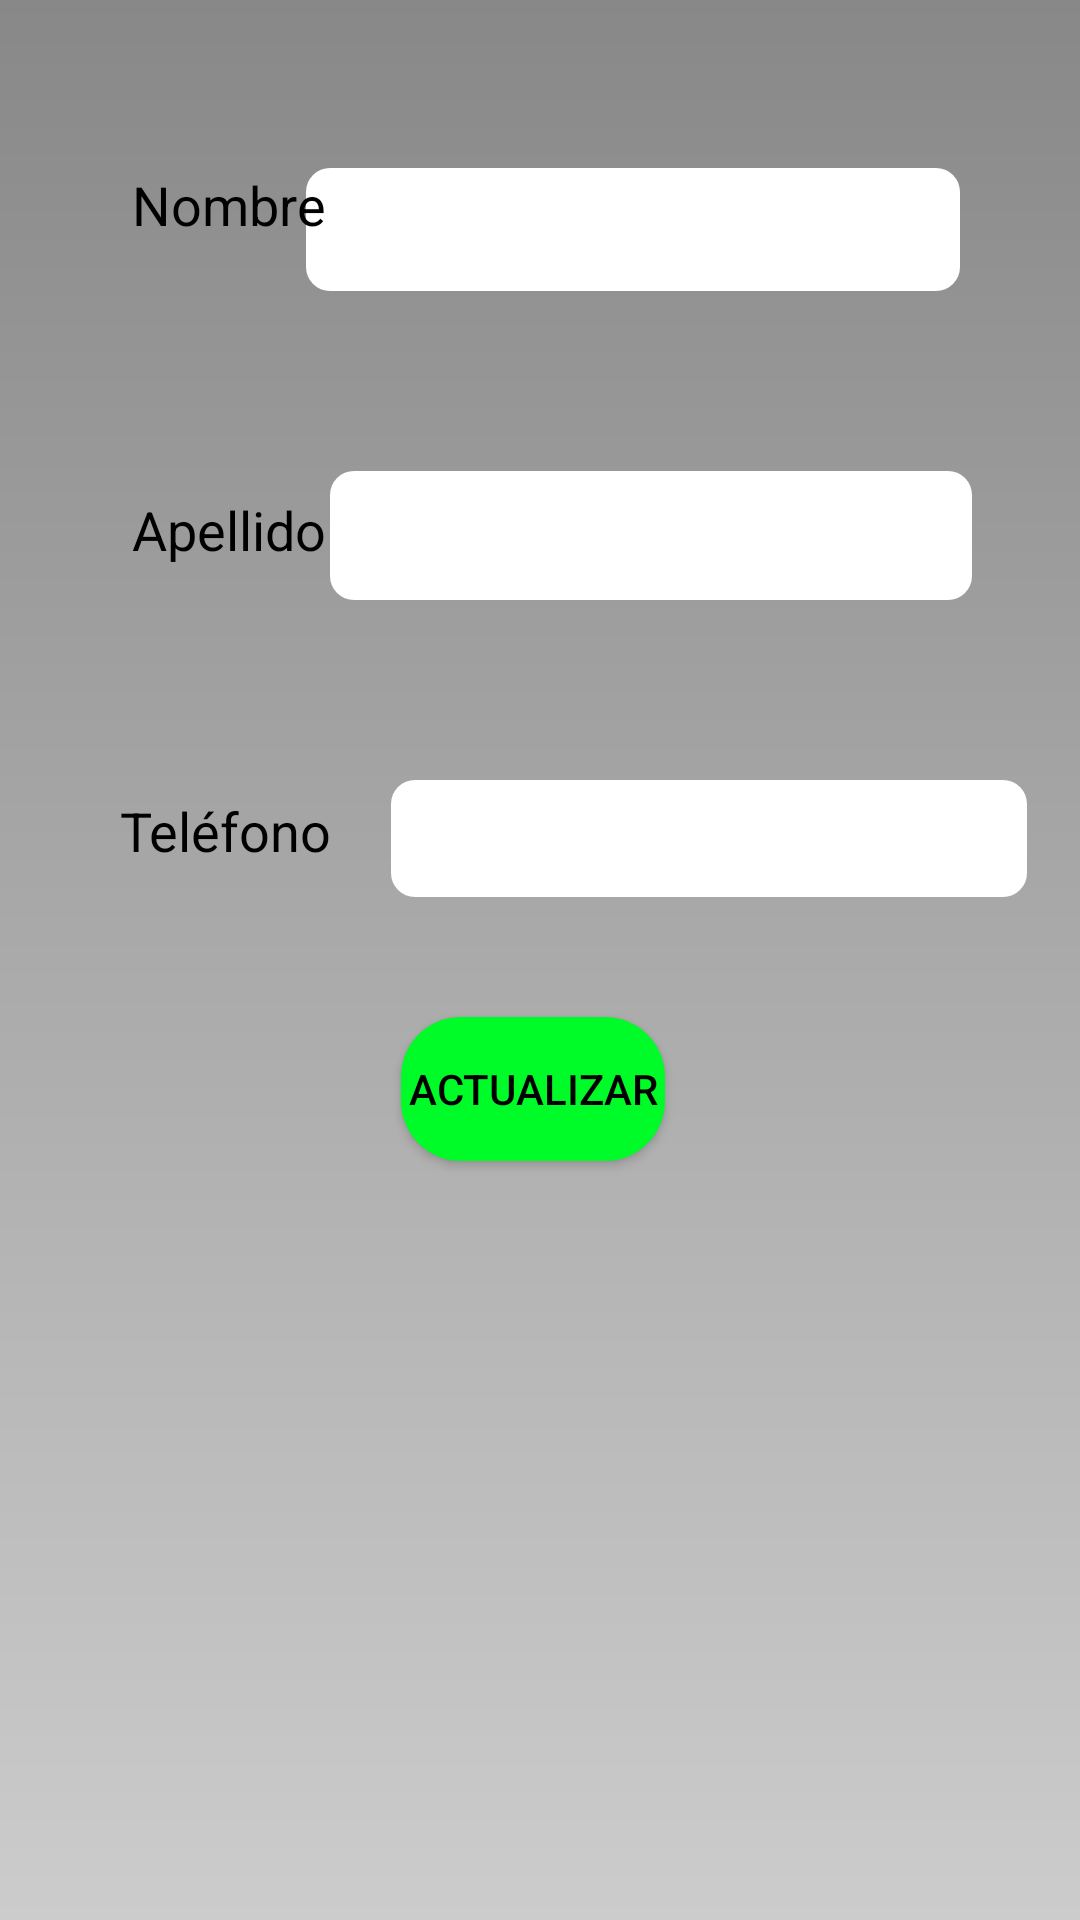

Produce the Android XML layout that renders to this screen, including the resource entries it uses.
<!-- AndroidManifest.xml: application theme AppTheme -->
<!-- res/layout/activity_editar_transportista.xml -->
<?xml version="1.0" encoding="utf-8"?>
<androidx.constraintlayout.widget.ConstraintLayout xmlns:android="http://schemas.android.com/apk/res/android"
    xmlns:app="http://schemas.android.com/apk/res-auto"
    xmlns:tools="http://schemas.android.com/tools"
    android:layout_width="match_parent"
    android:layout_height="match_parent"
    tools:context=".EditarTransportista">


    <EditText
        android:id="@+id/txtEditNombreTransportista"
        android:layout_width="218dp"
        android:layout_height="41dp"
        android:layout_marginTop="56dp"
        android:layout_marginEnd="40dp"
        android:background="@drawable/esquinas_redondeadas"
        android:ems="10"
        android:inputType="text"
        app:layout_constraintEnd_toEndOf="parent"
        app:layout_constraintHorizontal_bias="1.0"
        app:layout_constraintStart_toEndOf="@+id/textView84"
        app:layout_constraintTop_toTopOf="parent" />

    <Button
        android:id="@+id/btnActualizarTransportista"
        style="@style/EstiloBoton"
        android:layout_width="wrap_content"
        android:layout_height="wrap_content"
        android:layout_marginTop="40dp"
        android:text="Actualizar"
        app:layout_constraintEnd_toEndOf="parent"
        app:layout_constraintHorizontal_bias="0.492"
        app:layout_constraintStart_toStartOf="parent"
        app:layout_constraintTop_toBottomOf="@+id/txtEditTelefonoTransportista" />

    <EditText
        android:id="@+id/txtEditTelefonoTransportista"
        android:layout_width="212dp"
        android:layout_height="39dp"
        android:layout_marginTop="60dp"
        android:background="@drawable/esquinas_redondeadas"
        android:ems="10"
        android:inputType="phone"
        app:layout_constraintEnd_toEndOf="parent"
        app:layout_constraintHorizontal_bias="0.528"
        app:layout_constraintStart_toEndOf="@+id/textView86"
        app:layout_constraintTop_toBottomOf="@+id/txtEditApellidoTransportista" />

    <EditText
        android:id="@+id/txtEditApellidoTransportista"
        android:layout_width="214dp"
        android:layout_height="43dp"
        android:layout_marginTop="60dp"
        android:layout_marginEnd="36dp"
        android:background="@drawable/esquinas_redondeadas"
        android:ems="10"
        android:inputType="text"
        app:layout_constraintEnd_toEndOf="parent"
        app:layout_constraintHorizontal_bias="0.918"
        app:layout_constraintStart_toEndOf="@+id/textView85"
        app:layout_constraintTop_toBottomOf="@+id/txtEditNombreTransportista" />

    <TextView
        android:id="@+id/textView86"
        style="@style/textNormal"
        android:layout_width="wrap_content"
        android:layout_height="wrap_content"
        android:layout_marginStart="40dp"
        android:layout_marginTop="76dp"
        android:text="Teléfono"
        app:layout_constraintStart_toStartOf="parent"
        app:layout_constraintTop_toBottomOf="@+id/textView85" />

    <TextView
        android:id="@+id/textView84"
        style="@style/textNormal"
        android:layout_width="wrap_content"
        android:layout_height="wrap_content"
        android:layout_marginStart="44dp"
        android:layout_marginTop="56dp"
        android:text="Nombre"
        app:layout_constraintStart_toStartOf="parent"
        app:layout_constraintTop_toTopOf="parent" />

    <TextView
        android:id="@+id/textView85"
        style="@style/textNormal"
        android:layout_width="wrap_content"
        android:layout_height="wrap_content"
        android:layout_marginStart="44dp"
        android:layout_marginTop="84dp"
        android:text="Apellido"
        app:layout_constraintStart_toStartOf="parent"
        app:layout_constraintTop_toBottomOf="@+id/textView84" />

</androidx.constraintlayout.widget.ConstraintLayout>
<!-- resources referenced by this layout -->
<resources>
  <!-- drawable esquinas_redondeadas (drawable) -->
  <?xml version="1.0" encoding="utf-8"?>
  <shape xmlns:android="http://schemas.android.com/apk/res/android"
      xmlns:tools="http://schemas.android.com/tools"
      android:shape="rectangle"
      tools:ignore="ExtraText">
      <corners android:radius="8dp" /> 
      <solid android:color="@android:color/white" /> 
      </shape>
  <style name="EstiloBoton" parent="Widget.AppCompat.Button">
          <item name="cornerRadius">8dp</item>
          <item name="android:textColor">#000000</item> 
          <item name="android:background">@drawable/boton_redondeado</item>
      </style>
  <style name="textNormal">
          <item name="android:textColor">@color/black</item>
          <item name="android:textSize">18sp</item>
      </style>
  <style name="AppTheme" parent="Theme.AppCompat.Light">
          
          <item name="android:windowBackground">@drawable/fondo_degradado</item>
          <item name="bottomNavigationStyle">@style/AppBottomNavigation</item>
          
      </style>
  <!-- drawable boton_redondeado (drawable) -->
  <shape xmlns:android="http://schemas.android.com/apk/res/android" android:shape="rectangle">
      <solid android:color="#00FC28" />
      <corners android:radius="20dp" /> 
  </shape>
  <color name="black">#FF000000</color>
  <!-- drawable fondo_degradado (drawable) -->
  <?xml version="1.0" encoding="utf-8"?>
  <shape xmlns:android="http://schemas.android.com/apk/res/android">
      <gradient
          android:startColor="#CCCCCC"
          android:endColor="#888888"
          android:angle="90"/>
  </shape>
  <style name="AppBottomNavigation" parent="Widget.Design.BottomNavigationView">
          <item name="android:background">#00FC28</item>
  
      </style>
</resources>
